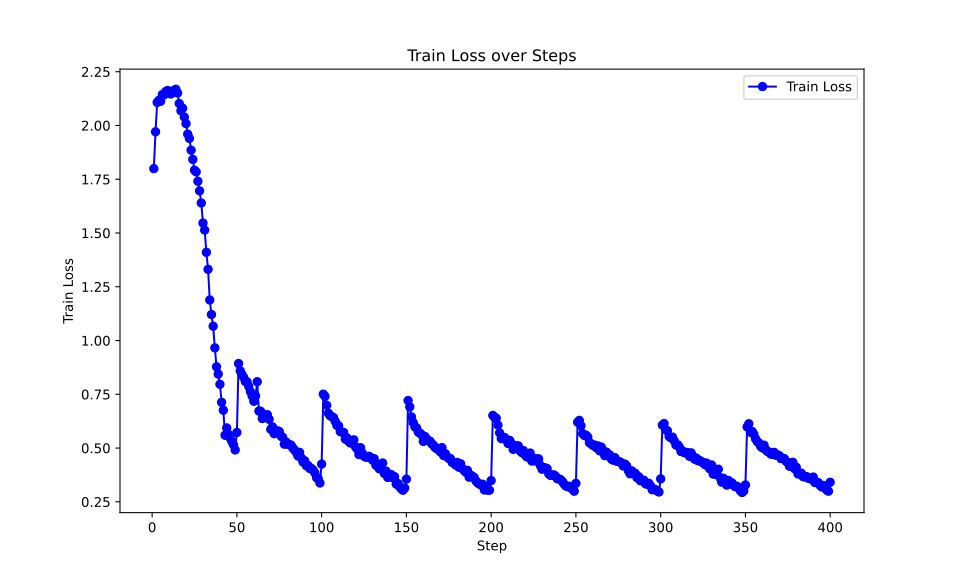

Data behind this chart, as committed beside it:
loss, learning_rate, epoch, steps
1.799, 2.9999999999999997e-06, 0.0, 1
1.971, 5.999999999999999e-06, 0.0, 2
2.107, 8.999999999999999e-06, 0.01, 3
2.117, 1.1999999999999999e-05, 0.01, 4
2.113, 1.4999999999999999e-05, 0.01, 5
2.143, 1.7999999999999997e-05, 0.01, 6
2.142, 2.1e-05, 0.01, 7
2.157, 2.3999999999999997e-05, 0.02, 8
2.163, 2.6999999999999996e-05, 0.02, 9
2.159, 2.9999999999999997e-05, 0.02, 10
2.146, 3.2999999999999996e-05, 0.02, 11
2.161, 3.5999999999999994e-05, 0.02, 12
2.154, 3.9e-05, 0.03, 13
2.168, 4.2e-05, 0.03, 14
2.151, 4.4999999999999996e-05, 0.03, 15
2.102, 4.7999999999999994e-05, 0.03, 16
2.068, 5.1e-05, 0.03, 17
2.08, 5.399999999999999e-05, 0.04, 18
2.039, 5.6999999999999996e-05, 0.04, 19
2.009, 5.9999999999999995e-05, 0.04, 20
1.96, 6.299999999999999e-05, 0.04, 21
1.94, 6.599999999999999e-05, 0.04, 22
1.885, 6.9e-05, 0.05, 23
1.842, 7.199999999999999e-05, 0.05, 24
1.792, 7.5e-05, 0.05, 25
1.784, 7.8e-05, 0.05, 26
1.741, 8.1e-05, 0.05, 27
1.696, 8.4e-05, 0.06, 28
1.639, 8.699999999999999e-05, 0.06, 29
1.546, 8.999999999999999e-05, 0.06, 30
1.514, 9.3e-05, 0.06, 31
1.41, 9.599999999999999e-05, 0.07, 32
1.331, 9.9e-05, 0.07, 33
1.189, 0.000102, 0.07, 34
1.121, 0.000105, 0.07, 35
1.067, 0.000108, 0.07, 36
0.9659, 0.000111, 0.08, 37
0.8778, 0.000114, 0.08, 38
0.8441, 0.000117, 0.08, 39
0.7964, 0.00012, 0.08, 40
0.7128, 0.000123, 0.08, 41
0.676, 0.000126, 0.09, 42
0.5596, 0.000129, 0.09, 43
0.5936, 0.000132, 0.09, 44
0.5639, 0.000135, 0.09, 45
0.5472, 0.000138, 0.09, 46
0.5307, 0.000141, 0.1, 47
0.5154, 0.000144, 0.1, 48
0.4913, 0.000147, 0.1, 49
0.5725, 0.00015, 0.1, 50
0.8929, 0.00015, 0.1, 51
0.859, 0.000153, 0.11, 52
0.8423, 0.000156, 0.11, 53
0.8291, 0.000159, 0.11, 54
0.8092, 0.000162, 0.11, 55
0.8081, 0.000165, 0.11, 56
0.7864, 0.000168, 0.12, 57
0.7622, 0.000171, 0.12, 58
0.7417, 0.000174, 0.12, 59
0.7175, 0.000177, 0.12, 60
... 340 more rows
